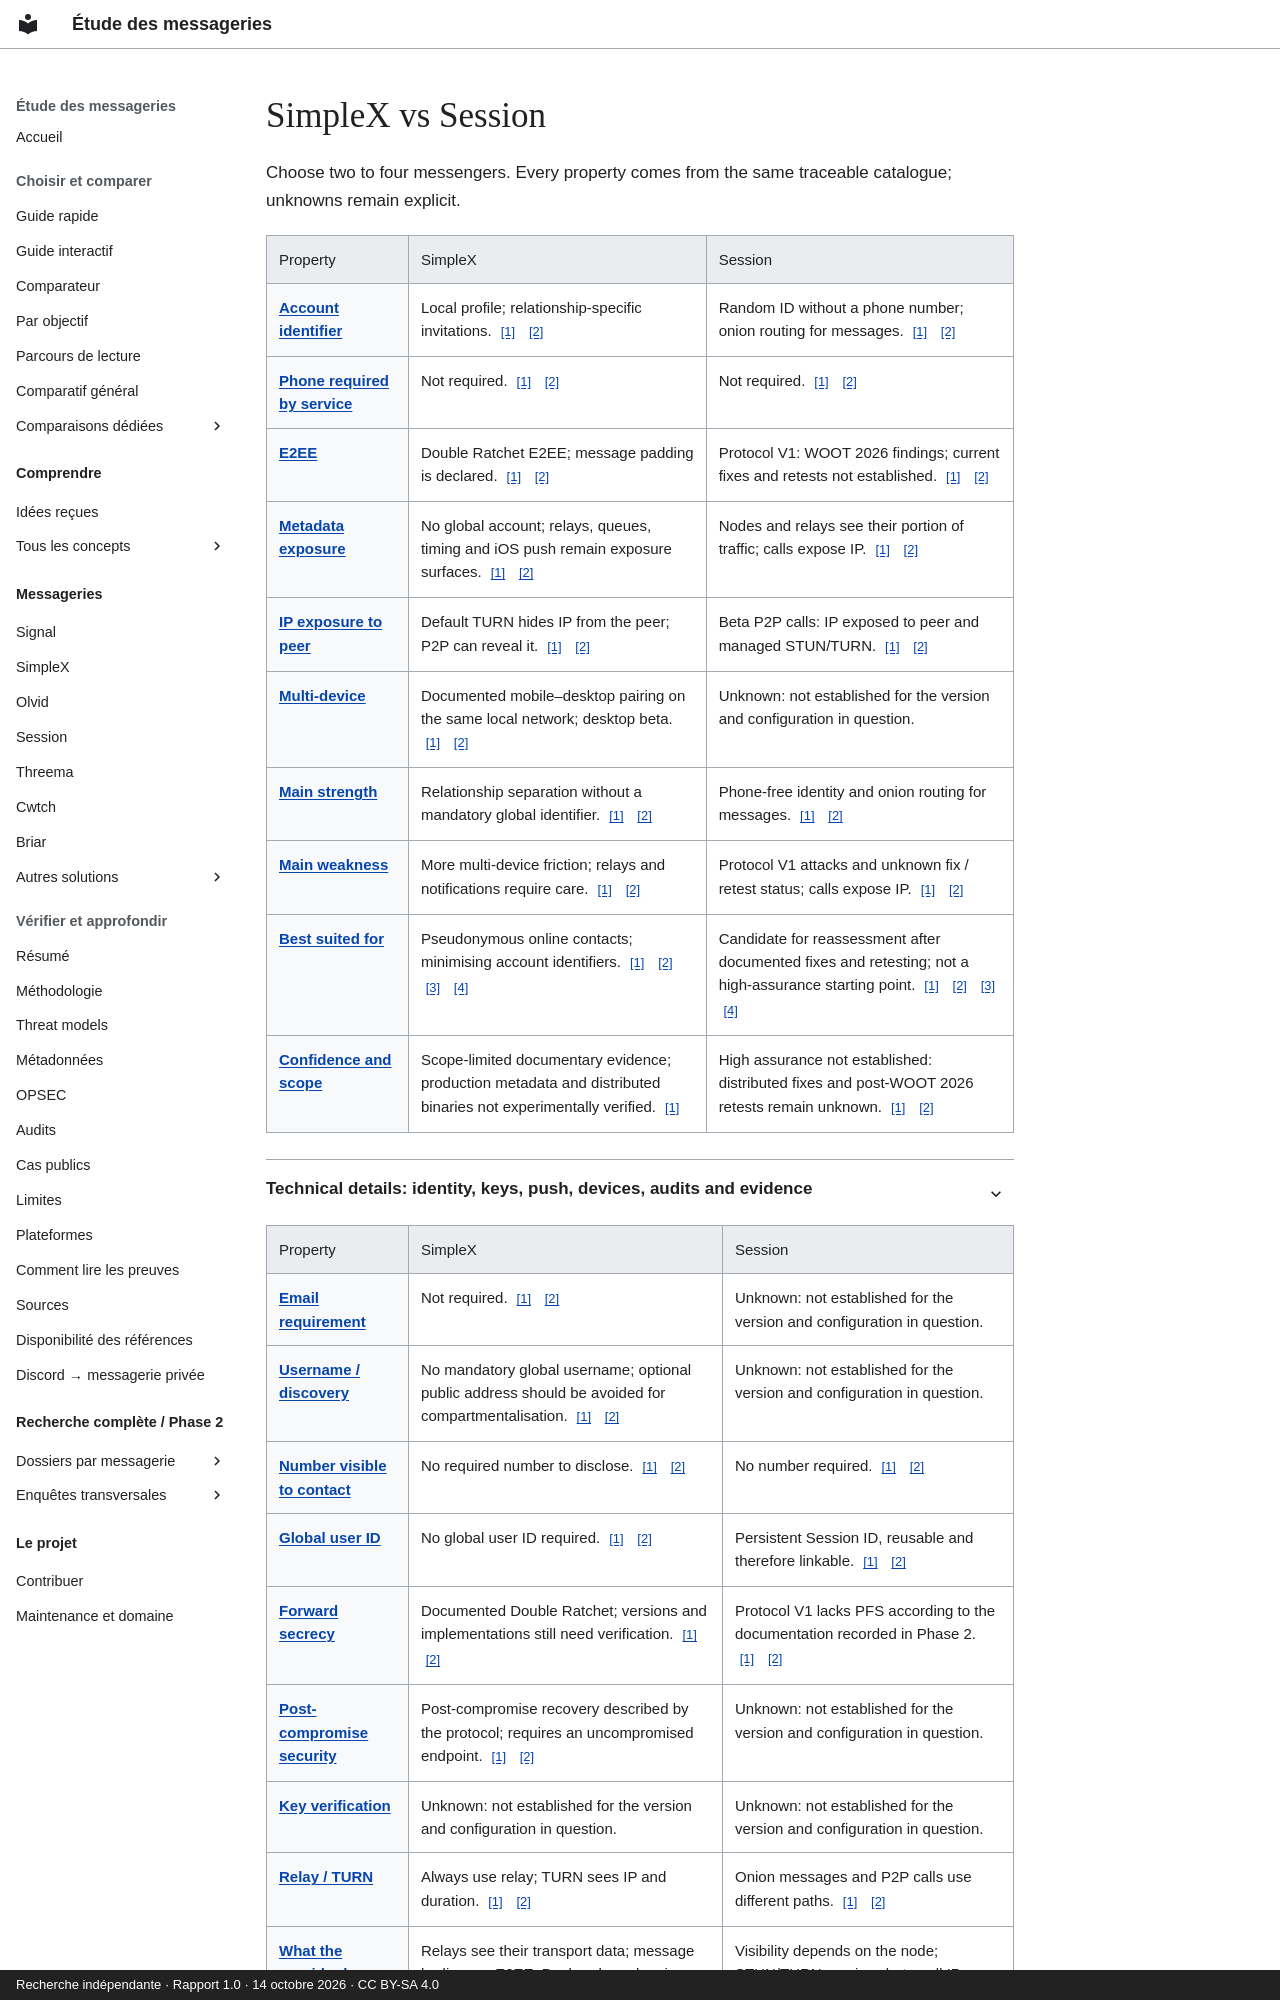

repository: Voldigoade/recherche-messageries · page: comparaisons/simplex-vs-session.en/index.html · generator: mkdocs · copyright: Recherche indépendante · Rapport 1.0 · 14 octobre 2026 · CC BY-SA 4.0

---
title: SimpleX vs Session
description: 'SimpleX vs Session: identity, E2EE, metadata, calls, platforms and limits.'
generated_v2: true
editorial_source: data/messengers.json
search:
  boost: 3
---
